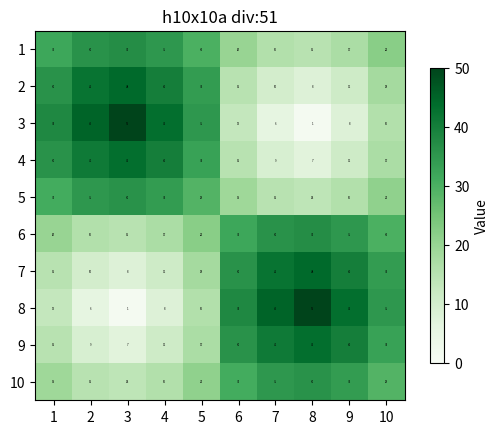

Source code (Python): (Note: this script raises an exception after producing the figure.)
# Python 3.12.4
import numpy as np
import matplotlib.pyplot as plt
import os

def create_circle_image(n):
    # Create blank grid, initialize to 127
    grid = np.full((n, 2 * n), 127, dtype=np.uint8)

    c_x1 = n / 2 - 0.575
    c_y1 = n / 2 - 0.675
    c_x2 = n / 2 - 0.425
    c_y2 = 1.5 * n - 0.675
    radius = n / 2 + 1

    def distance_to_center(i, j, cx, cy):
        return np.sqrt((i - cx)**2 + (j - cy)**2)

   # Fill first half with black circle gradient
    for i in range(n):
        for j in range(n):
            distance = distance_to_center(i, j, c_x1, c_y1)
            if distance <= radius:
                intensity = max(1, int((distance / radius) * 126 + 1))
                grid[i, j] = intensity

    # Fill second half with white circle gradient
    for i in range(n):
        for j in range(n, 2 * n):
            distance = distance_to_center(i, j, c_x2, c_y2)
            if distance <= radius:
                intensity = max(127, int((1 - distance / radius) * 127 + 127))
                grid[i, j] = intensity

    # Rescale values for output
    min_val = grid.min()
    max_val = grid.max()
    divisor =  ((2*n)**2 // 2)
    grid = 1 + np.round((grid - min_val) * ((divisor - 1) / (max_val - min_val)))
    grid = np.clip(grid, 1, divisor)

    return transform_grid(grid)

def transform_grid(grid):
    # Split and reverse halves along x-axis, then merge with original top-down
    left_half = grid[:, :grid.shape[1] // 2]
    right_half = grid[:, grid.shape[1] // 2:]

    transformed_grid = np.hstack((right_half, left_half))

    merged_grid = np.vstack((grid,transformed_grid))

    return np.flipud(merged_grid) # Reverse up/down to regain original order

def print_grid(grid):
    # Find the maximum value in the grid to determine the padding
    max_value = round(np.max(grid))
    print(max_value)
    max_value_length = len(str(max_value))
    
    format_str = f"{{:>{max(max_value_length,3)}}}"
    
    formatted_grid = []
    for row in grid:
        formatted_row =" " * 7 +  " ".join(format_str.format(int(val)) for val in row)
        formatted_grid.append(formatted_row)
    
    return "\n".join(formatted_grid)

def plot_image(grid,dim):
    fig, ax = plt.subplots()
    cax = ax.imshow(grid, cmap='Greens', vmin=0, vmax=grid.max(), interpolation='nearest')

    # Colorbar
    cbar = fig.colorbar(cax, ax=ax, shrink=0.8)
    cbar.set_label('Value')

    # Annotate cells with values
    for i in range(grid.shape[0]):
        for j in range(grid.shape[1]):
            ax.text(j, i, int(grid[i, j]), ha='center', va='center', fontsize=2, color='black')

    # Adjust axes to start from 1
    ax.set_xticks(np.arange(grid.shape[1]))
    ax.set_yticks(np.arange(grid.shape[0]))
    ax.set_xticklabels(np.arange(1, grid.shape[1] + 1))
    ax.set_yticklabels(np.arange(1, grid.shape[0] + 1))

    # Set limits
    ax.set_xlim(-0.5, grid.shape[1] - 0.5)

    divisor_final =  ((dim)**2 // 2) + 1
    name = f'h{dim}x{dim}a'
    title = f'{name} div:{divisor_final}'
    plt.title(title)

    script_dir = os.path.dirname(os.path.abspath(__file__))
    subfolder = os.path.join(script_dir, "svg")
    if not os.path.exists(subfolder):
        os.makedirs(subfolder)

    # save plots
    plt.savefig(os.path.join(subfolder,name + ".svg"), format='svg', bbox_inches='tight')

    plt.close(fig)

output_data = []
output_data.append(f'''  <!-- - - - - - - - - - - - - - - - - - - - - - - - - - - - -
  Halftones - Angled 45 degrees

  Dynamically generated using ImageMagick-Ordered-Dither-Halftone-Generator

  These patterns initially start as circles, but then form diamonds
  pattern at the 50% threshold level, before forming negated circles,
  as it approached the other threshold extreme.
  -->''')

for n in range(5,26):
    dim = n * 2
    divisor_final =  ((dim)**2 // 2) + 1

    image = create_circle_image(n)
    grid = print_grid(image)
    xml_data = f'''  <threshold map="h{dim}x{dim}a" alias="{dim}x1">
    <description>Halftone {dim}x{dim} (angled)</description>
    <levels width="{dim}" height="{dim}" divisor="{divisor_final}">
{grid}
    </levels>
  </threshold>'''
    print(xml_data)
    output_data.append(xml_data)
    plot_image(image,dim)

script_dir = os.path.dirname(os.path.abspath(__file__))
with open(os.path.join(script_dir,"thresholds.xml"),"w") as f:
    f.write("\n\n".join(output_data))
